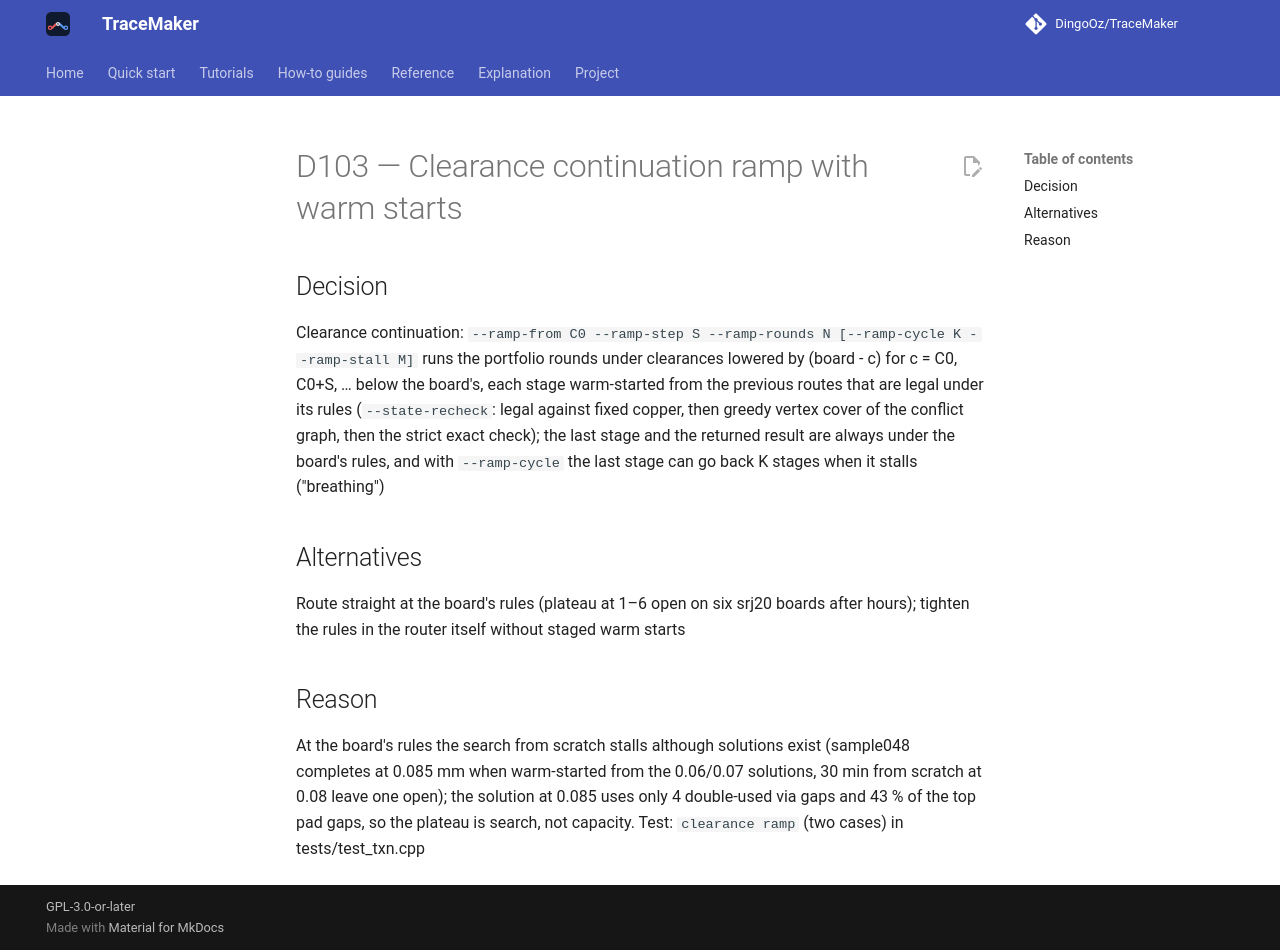

repository: DingoOz/TraceMaker · page: dev/decisions/D103/index.html · generator: mkdocs

---
id: D103
title: "Clearance continuation ramp with warm starts"
status: accepted
relates: []
docs: []
---

# D103 — Clearance continuation ramp with warm starts

## Decision

Clearance continuation: `--ramp-from C0 --ramp-step S --ramp-rounds N [--ramp-cycle K --ramp-stall M]` runs the portfolio rounds under clearances lowered by (board - c) for c = C0, C0+S, … below the board's, each stage warm-started from the previous routes that are legal under its rules (`--state-recheck`: legal against fixed copper, then greedy vertex cover of the conflict graph, then the strict exact check); the last stage and the returned result are always under the board's rules, and with `--ramp-cycle` the last stage can go back K stages when it stalls ("breathing")

## Alternatives

Route straight at the board's rules (plateau at 1–6 open on six srj20 boards after hours); tighten the rules in the router itself without staged warm starts

## Reason

At the board's rules the search from scratch stalls although solutions exist (sample048 completes at 0.085 mm when warm-started from the 0.06/0.07 solutions, 30 min from scratch at 0.08 leave one open); the solution at 0.085 uses only 4 double-used via gaps and 43 % of the top pad gaps, so the plateau is search, not capacity. Test: `clearance ramp` (two cases) in tests/test_txn.cpp
